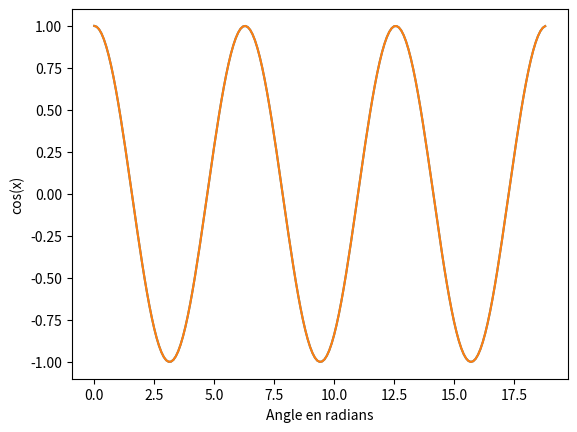

Python code for this plot:
#!/usr/bin/env python
# coding: utf-8

import matplotlib.pyplot as plt # importation du module pour tracer des graphiques
import numpy as np              # importation du module pour manipuler les tableaux (matrices)
x = np.arange(0.,6.*np.pi,0.1)  # Creation d un vecteur de valeurs allant de 0 à 6pi avec une distance de 0.1 entre chaque point

plt.plot(x,np.cos(x))              # Creation de la visualisation de la fonction cos(x)


plt.show()

plt.plot(x,np.cos(x))
plt.xlabel('Angle en radians')
plt.ylabel('cos(x)')

plt.show()                             # Dans un script, on demande de visualiser les graphes sinon il reste en mémoire

